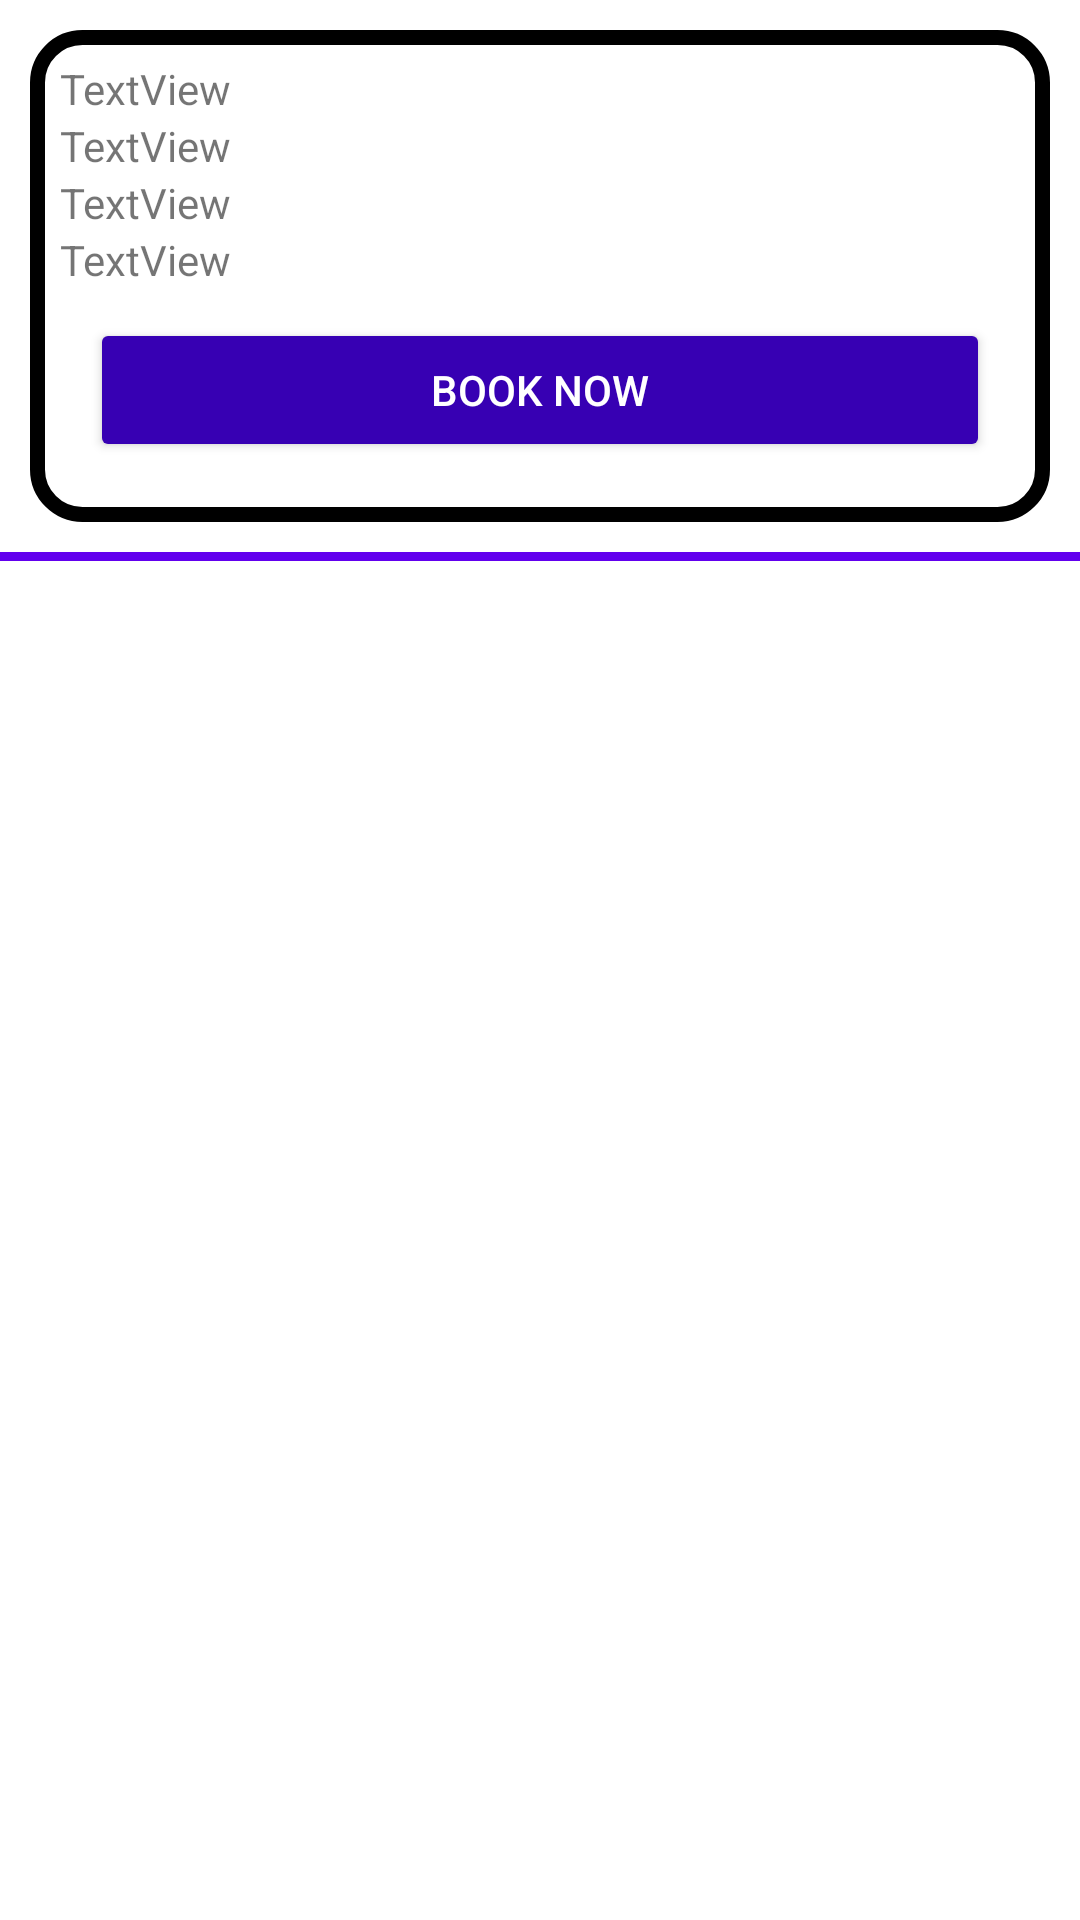

Write the Android layout XML for this screen, with the resource values it uses.
<!-- AndroidManifest.xml: application theme Theme.RentForMe -->
<!-- res/layout/custom_booking_vehicles.xml -->
<?xml version="1.0" encoding="utf-8"?>
<LinearLayout xmlns:android="http://schemas.android.com/apk/res/android"
    xmlns:app="http://schemas.android.com/apk/res-auto"
    android:layout_width="match_parent"
    android:orientation="vertical"
    android:layout_height="match_parent">

    <LinearLayout
        android:layout_width="match_parent"
        android:layout_height="wrap_content"
        android:layout_margin="10dp"
        android:background="@drawable/background"
        android:orientation="vertical"
        android:padding="10dp">

        <TextView
            android:id="@+id/caname"
            android:layout_width="match_parent"
            android:layout_height="wrap_content"
            android:text="TextView" />

        <TextView
            android:id="@+id/caday"
            android:layout_width="match_parent"
            android:layout_height="wrap_content"
            android:text="TextView" />

        <LinearLayout
            android:layout_width="match_parent"
            android:layout_height="wrap_content"
            android:orientation="horizontal">

            <LinearLayout
                android:layout_width="0dp"
                android:layout_height="match_parent"
                android:layout_weight="1"
                android:orientation="vertical">

                <TextView
                    android:id="@+id/cmilage"
                    android:layout_width="match_parent"
                    android:layout_height="wrap_content"
                    android:text="TextView" />
            </LinearLayout>

        </LinearLayout>

        <TextView
            android:id="@+id/cloocation"
            android:layout_width="match_parent"
            android:layout_height="wrap_content"
            android:text="TextView" />

        <Button
            android:id="@+id/booknow"
            android:layout_width="match_parent"
            android:layout_height="wrap_content"
            android:layout_margin="10dp"
            android:text="Book now"
            android:textColor="#FFFFFF"
            app:backgroundTint="@color/purple_700"
            app:cornerRadius="15dp" />
    </LinearLayout>

    <LinearLayout
        android:layout_width="match_parent"
        android:layout_height="3dp"
        android:background="@color/purple_500"
        android:orientation="vertical"></LinearLayout>
</LinearLayout>
<!-- resources referenced by this layout -->
<resources>
  <color name="purple_500">#FF6200EE</color>
  <color name="purple_700">#FF3700B3</color>
  <!-- drawable background (drawable) -->
  <shape
      xmlns:android="http://schemas.android.com/apk/res/android"
      android:shape="rectangle">
  
      <corners android:radius="15dp" />
      <solid android:color="@android:color/white" />
      <stroke
          android:width="5dp"
          android:color="@color/black" />
  </shape>
  <style name="Theme.RentForMe" parent="Theme.MaterialComponents.Light.NoActionBar">
          
          <item name="colorPrimary">@color/purple_500</item>
          <item name="colorPrimaryVariant">@color/purple_700</item>
          <item name="colorOnPrimary">@color/white</item>
          
          <item name="colorSecondary">@color/teal_200</item>
          <item name="colorSecondaryVariant">@color/teal_700</item>
          <item name="colorOnSecondary">@color/black</item>
          
          <item name="android:statusBarColor" tools:targetApi="l">?attr/colorPrimaryVariant</item>
          
      </style>
  <color name="black">#FF000000</color>
  <color name="white">#FFFFFFFF</color>
  <color name="teal_200">#FF03DAC5</color>
  <color name="teal_700">#FF018786</color>
</resources>
